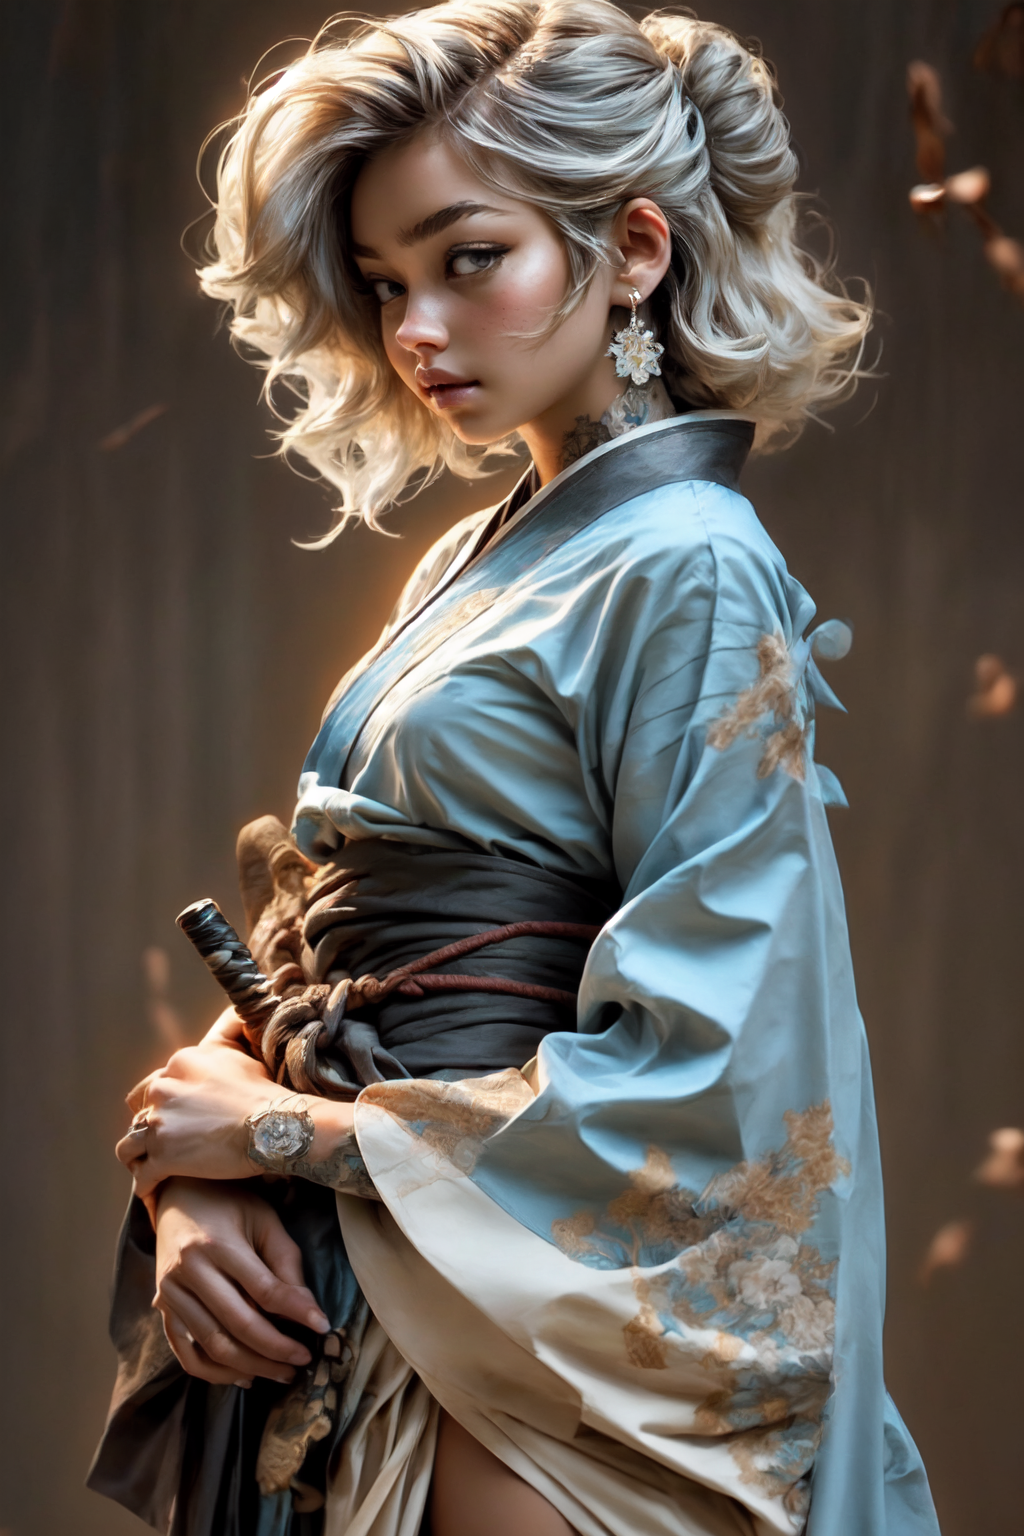
Generation parameters embedded in this image by ComfyUI (PNG 'prompt' text chunk: the API-format workflow graph, JSON):
{"7":{"inputs":{"text":"bad-hand-5, embedding:bad_prompt_version2, embedding:bad-hands-5, embedding:bad-artist-anime, embedding:BadDream, ","clip":["253",0]},"class_type":"CLIPTextEncode"},"13":{"inputs":{"ckpt_name":"lyriel_v16.safetensors"},"class_type":"CheckpointLoaderSimple"},"15":{"inputs":{"lora_name":"more_details.safetensors","strength_model":0.54,"strength_clip":0.47000000000000003,"model":["87",0],"clip":["87",1]},"class_type":"LoraLoader"},"87":{"inputs":{"lora_name":"add_detail.safetensors","strength_model":0.58,"strength_clip":0.49,"model":["95",0],"clip":["95",1]},"class_type":"LoraLoader"},"93":{"inputs":{"text":"1girl, solo, long hair, blush, short hair, blue eyes, simple background, long sleeves, hair ornament, dress, holding, ribbon, jewelry, standing, white hair, grey hair, hair ribbon, weapon, cowboy shot, earrings, parted lips, japanese clothes, artist name, medium hair, signature, sword, wide sleeves, kimono, holding weapon, from behind, water, from side, looking to the side, lips, clothing cutout, sash, tattoo, profile, holding sword, back, floral print, obi, black background, katana, tassel, web address, water drop, backless outfit, nose, realistic, stud earrings, bare back, backless dress, splashing, waves, back cutout, hydrokinesis, ","clip":["253",0]},"class_type":"CLIPTextEncode"},"95":{"inputs":{"lora_name":"GoodHands-beta2.safetensors","strength_model":0.62,"strength_clip":0.5,"model":["127",0],"clip":["127",1]},"class_type":"LoraLoader"},"127":{"inputs":{"lora_name":"nijiexpress.safetensors","strength_model":1.0,"strength_clip":1.0,"model":["199",0],"clip":["200",1]},"class_type":"LoraLoader"},"183":{"inputs":{"ckpt_name":"dreamshaper_8.safetensors"},"class_type":"CheckpointLoaderSimple"},"184":{"inputs":{"ratio":0.5,"model1":["183",0],"model2":["13",0]},"class_type":"ModelMergeSimple"},"199":{"inputs":{"ratio":0.5,"model1":["200",0],"model2":["184",0]},"class_type":"ModelMergeSimple"},"200":{"inputs":{"ckpt_name":"niji3dstyle_v10.safetensors"},"class_type":"CheckpointLoaderSimple"},"201":{"inputs":{"width":512,"height":768,"batch_size":1},"class_type":"EmptyLatentImage"},"232":{"inputs":{"seed":517777380258819,"steps":30,"cfg":8.0,"sampler_name":"dpmpp_2m","scheduler":"karras","denoise":1.0,"model":["15",0],"positive":["93",0],"negative":["7",0],"latent_image":["201",0]},"class_type":"KSampler"},"237":{"inputs":{"seed":858886941989763,"steps":20,"cfg":3.0,"sampler_name":"dpmpp_2m","scheduler":"karras","denoise":0.6,"model":["15",0],"positive":["244",0],"negative":["7",0],"latent_image":["246",0]},"class_type":"KSampler"},"238":{"inputs":{"samples":["237",0],"vae":["252",0]},"class_type":"VAEDecode"},"239":{"inputs":{"images":["238",0]},"class_type":"PreviewImage"},"240":{"inputs":{"upscale_model":["242",0],"image":["238",0]},"class_type":"ImageUpscaleWithModel"},"241":{"inputs":{"upscale_method":"nearest-exact","scale_by":0.5,"image":["240",0]},"class_type":"ImageScaleBy"},"242":{"inputs":{"model_name":"4x-AnimeSharp.pth"},"class_type":"UpscaleModelLoader"},"243":{"inputs":{"samples":["232",0],"vae":["252",0]},"class_type":"VAEDecode"},"244":{"inputs":{"strength":1.0,"conditioning":["93",0],"control_net":["245",0],"image":["249",0]},"class_type":"ControlNetApply"},"245":{"inputs":{"control_net_name":"control_v11f1e_sd15_tile.pth"},"class_type":"ControlNetLoader"},"246":{"inputs":{"pixels":["249",0],"vae":["252",0]},"class_type":"VAEEncode"},"247":{"inputs":{"images":["243",0]},"class_type":"PreviewImage"},"249":{"inputs":{"upscale_model":["250",0],"image":["243",0]},"class_type":"ImageUpscaleWithModel"},"250":{"inputs":{"model_name":"RealESRGAN_x2.pth"},"class_type":"UpscaleModelLoader"},"251":{"inputs":{"filename_prefix":"ComfyUI_Example_6_1","images":["241",0]},"class_type":"SaveImage"},"252":{"inputs":{"vae_name":"kl-f8-anime2.ckpt"},"class_type":"VAELoader"},"253":{"inputs":{"stop_at_clip_layer":-1,"clip":["15",1]},"class_type":"CLIPSetLastLayer"}}